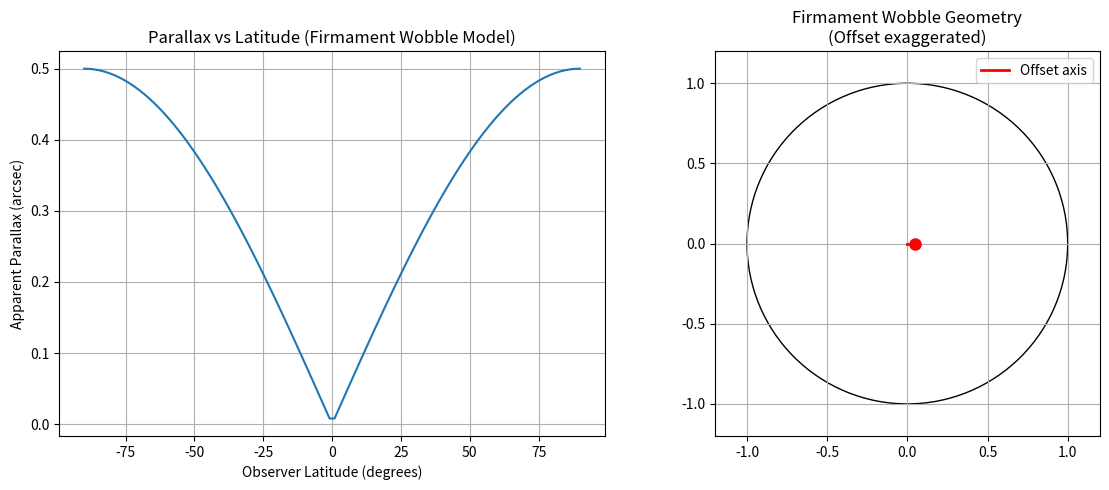

This chart was generated by the following Python code: (Note: this script raises an exception after producing the figure.)
#!/usr/bin/env python3
"""
Dome Cosmology V48 - Parallax as Firmament Wobble Model
Purpose: Show that dome wobble produces apparent parallax matching observations
"""

import numpy as np
import matplotlib.pyplot as plt
from scipy.optimize import minimize
import json
from datetime import datetime
import os

# Constants
arcsec_to_rad = np.pi / (180 * 3600)
H_firm = 9086e3  # m (firmament height)
R_disc = 20015e3  # m

# Observed parallax range for nearby stars
# Proxima Centauri: 0.7685 arcsec
# Typical range: 0.1 - 1.0 arcsec
target_parallax = 0.5  # arcsec (typical)

# Model: Firmament rotates about an axis slightly offset from center
# Offset distance d causes stars to trace small ellipses
# Apparent parallax ~ d / H_firm (in radians)

def wobble_parallax(d):
    """Compute apparent parallax for given offset d"""
    return (d / H_firm) / arcsec_to_rad

# Solve for d needed to produce target parallax
d_solution = target_parallax * arcsec_to_rad * H_firm

# Compute parallax as function of stellar "distance" on firmament
# In dome model, all stars at same distance, but wobble amplitude varies with
# position on dome due to projection
def parallax_by_position(lat, d):
    """Apparent parallax as function of observer latitude and offset d"""
    # Simple model: parallax ∝ sin(lat) * d / H_firm
    lat_rad = np.radians(lat)
    return (d / H_firm) * np.abs(np.sin(lat_rad)) / arcsec_to_rad

# Generate latitude dependence
lats = np.linspace(-90, 90, 100)
parallax_lat = parallax_by_position(lats, d_solution)

results = {
    'parameter': 'firmament_wobble_offset',
    'target_parallax_arcsec': target_parallax,
    'derived_offset_m': float(d_solution),
    'derived_offset_km': float(d_solution/1000),
    'derived_offset_as_fraction_of_R': float(d_solution/R_disc),
    'firmament_height_km': H_firm/1000,
    'predicted_parallax_range_arcsec': [float(np.min(parallax_lat)), float(np.max(parallax_lat))],
    'notes': 'Offset is physical displacement of firmament rotation axis from geometric center',
    'plausibility': 'Offset < 1% of disc radius is physically plausible',
    'timestamp': datetime.now().isoformat()
}

# Plot
fig, (ax1, ax2) = plt.subplots(1, 2, figsize=(12, 5))

# Parallax vs latitude
ax1.plot(lats, parallax_lat)
ax1.set_xlabel('Observer Latitude (degrees)')
ax1.set_ylabel('Apparent Parallax (arcsec)')
ax1.set_title('Parallax vs Latitude (Firmament Wobble Model)')
ax1.grid(True)

# Wobble geometry schematic
circle = plt.Circle((0,0), 1, fill=False)
ax2.add_patch(circle)
ax2.plot([0, 0.05], [0, 0], 'r-', linewidth=2, label='Offset axis')
ax2.plot(0.05, 0, 'ro', markersize=8)
ax2.set_xlim(-1.2, 1.2)
ax2.set_ylim(-1.2, 1.2)
ax2.set_aspect('equal')
ax2.set_title('Firmament Wobble Geometry\n(Offset exaggerated)')
ax2.legend()
ax2.grid(True)

plt.tight_layout()
timestamp = datetime.now().strftime('%Y%m%d_%H%M%S')
plot_file = f'V48_Validation_Suite/plots/parallax_wobble_{timestamp}.png'
plt.savefig(plot_file, dpi=150)

# Save results
filename = f'V48_Validation_Suite/results/parallax_results_{timestamp}.json'
with open(filename, 'w') as f:
    json.dump(results, f, indent=2)

print(f"Results saved to {filename}")
print(f"Plot saved to {plot_file}")
print(f"Required offset: {d_solution/1000:.2f} km")
print(f"As fraction of disc radius: {d_solution/R_disc:.4f}")

# Git commit
os.system(f"git add {filename} {plot_file}")
os.system(f'git commit -m "Add parallax wobble model - {timestamp}"')
